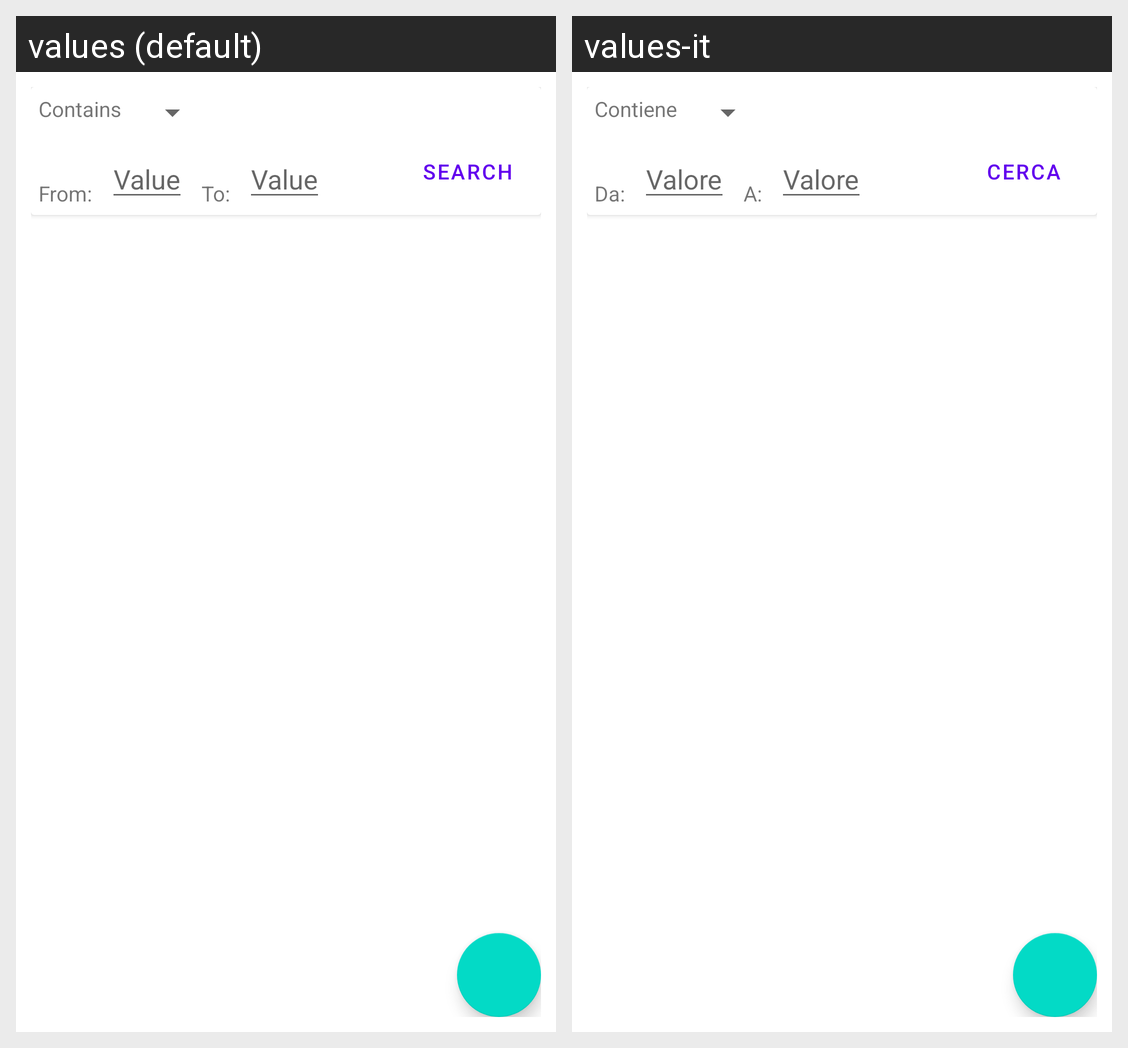

The same Android screen rendered under two of its app's locales, left to right. List the strings drawn on it with the default value and each locale's translation.
Android screen res/layout/fragment_home.xml rendered under 2 locales, left to right: values (default), values-it. Device: Nexus 5 (rendered at 1080×1920; each locale shown at half size, 540×960, under a caption strip naming it); theme AppTheme.
Strings drawn on this screen, with the default value and each locale's value (text and hints the layout hard-codes, and strings that could not be matched under every locale, appear in the picture but are not listed):

contains
  values: Contains
  values-it: Contiene

start_date
  values: From:
  values-it: Da:

value
  values: Value
  values-it: Valore

to
  values: To:
  values-it: A:

search
  values: Search
  values-it: Cerca
